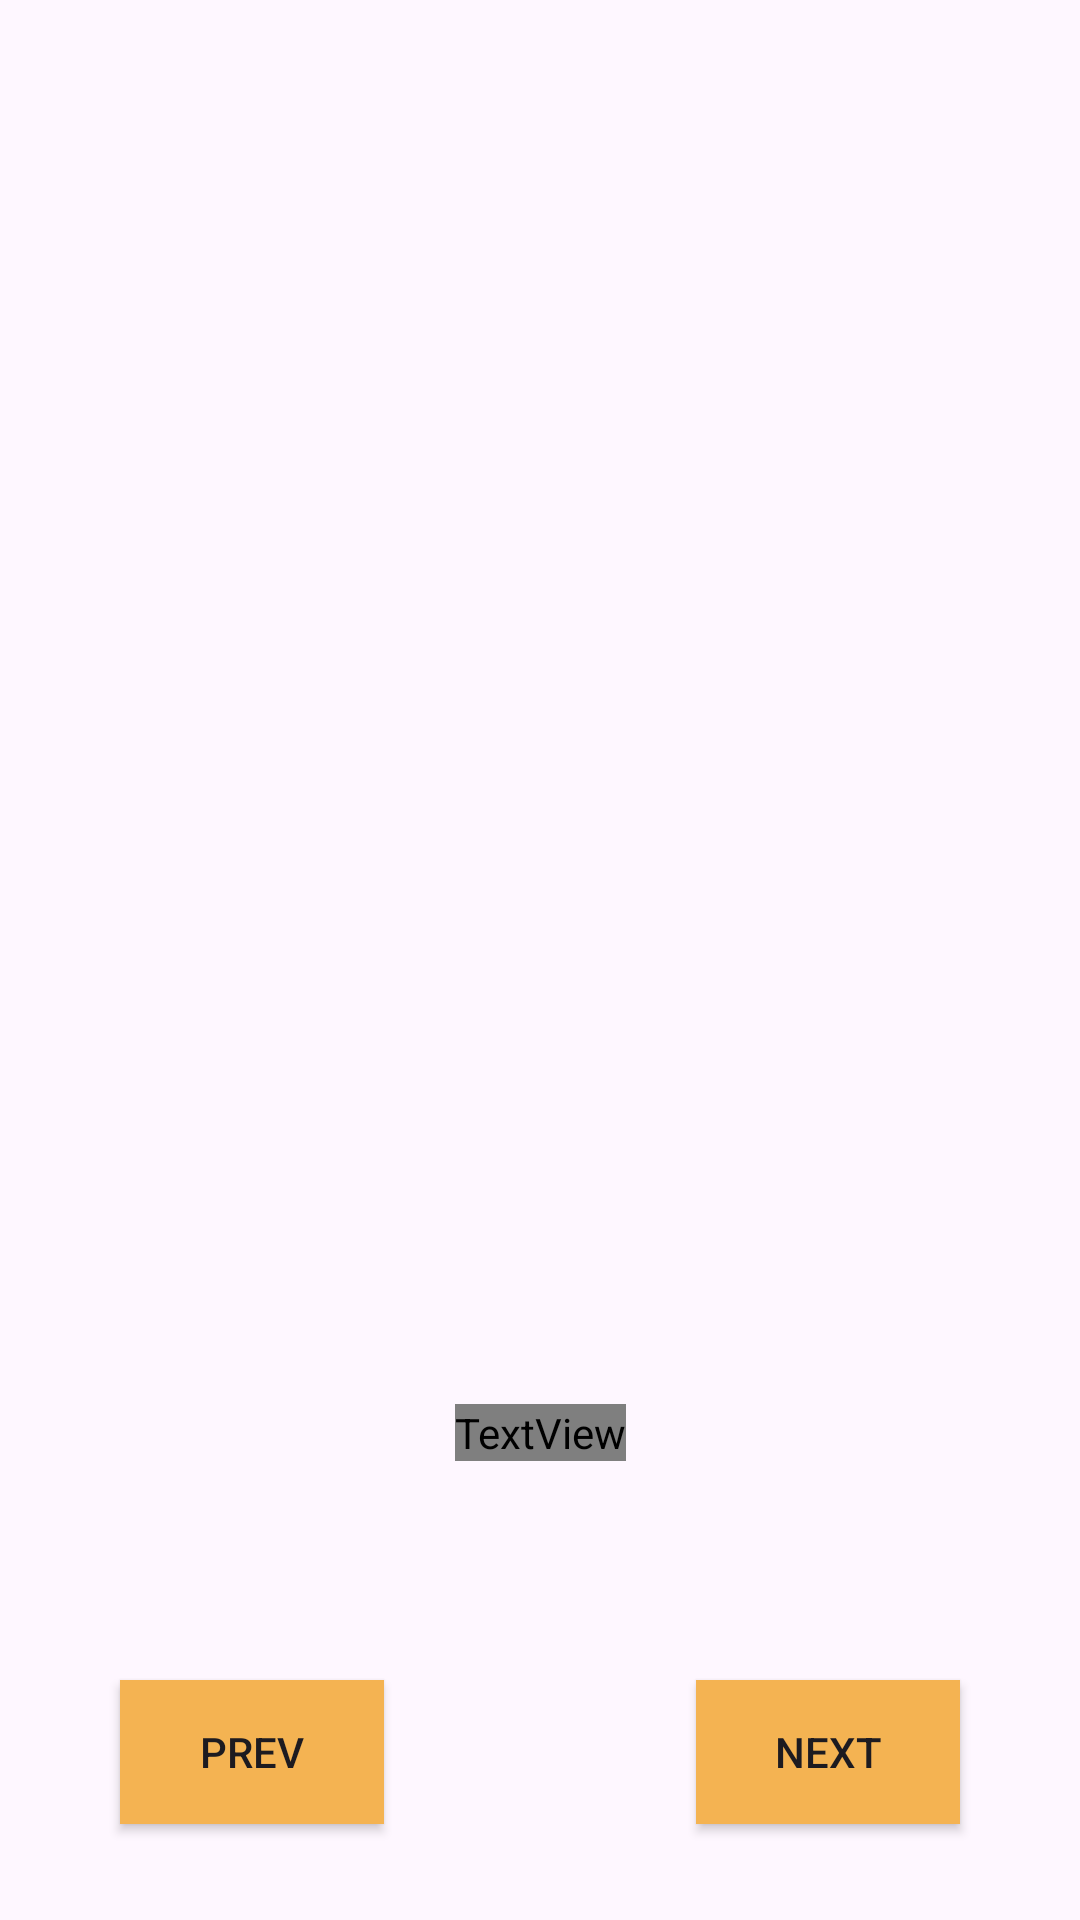

Produce the Android XML layout that renders to this screen, including the resource entries it uses.
<!-- AndroidManifest.xml: application theme Theme.QuizForKids -->
<!-- res/layout/activity_cartoon_quiz.xml -->
<?xml version="1.0" encoding="utf-8"?>
<androidx.constraintlayout.widget.ConstraintLayout xmlns:android="http://schemas.android.com/apk/res/android"
    xmlns:app="http://schemas.android.com/apk/res-auto"
    xmlns:tools="http://schemas.android.com/tools"
    android:id="@+id/main"
    android:layout_width="match_parent"
    android:layout_height="match_parent"
    android:background="@drawable/greenbackground"
    tools:context=".CartoonQuizActivity">

    <ImageView
        android:id="@+id/imageView2"
        android:layout_width="300dp"
        android:layout_height="400dp"
        android:layout_marginStart="50dp"
        android:layout_marginTop="20dp"
        android:layout_marginEnd="50dp"
        android:layout_marginBottom="40dp"
        app:layout_constraintBottom_toTopOf="@+id/questionText"
        app:layout_constraintEnd_toEndOf="parent"
        app:layout_constraintStart_toStartOf="parent"
        app:layout_constraintTop_toTopOf="parent"
        app:layout_constraintVertical_bias="1.0"
        tools:srcCompat="@tools:sample/avatars" />

    <TextView
        android:id="@+id/questionText"
        android:layout_width="wrap_content"
        android:layout_height="wrap_content"
        android:layout_marginStart="30dp"
        android:layout_marginTop="468dp"
        android:layout_marginEnd="30dp"
        android:fontFamily="@font/bagel"
        android:text="TextView"
        android:textColor="@color/orange"
        android:textSize="24sp"
        app:layout_constraintEnd_toEndOf="parent"
        app:layout_constraintStart_toStartOf="parent"
        app:layout_constraintTop_toTopOf="parent" />

    <android.widget.Button
        android:id="@+id/prevbtn"
        android:layout_width="wrap_content"
        android:layout_height="wrap_content"
        android:layout_marginStart="40dp"
        android:layout_marginTop="30dp"
        android:layout_marginEnd="180dp"
        android:layout_marginBottom="32dp"
        android:background="@color/orange"
        android:text="prev"
        app:layout_constraintBottom_toBottomOf="parent"
        app:layout_constraintEnd_toEndOf="parent"
        app:layout_constraintHorizontal_bias="0.0"
        app:layout_constraintStart_toStartOf="parent"
        app:layout_constraintTop_toBottomOf="@+id/optionsGroup"
        app:layout_constraintVertical_bias="1.0" />

    <android.widget.Button
        android:id="@+id/nextbtn"
        android:layout_width="wrap_content"
        android:layout_height="wrap_content"
        android:layout_marginStart="180dp"
        android:layout_marginEnd="40dp"
        android:layout_marginBottom="32dp"
        android:background="@color/orange"
        android:text="next"
        app:layout_constraintBottom_toBottomOf="parent"
        app:layout_constraintEnd_toEndOf="parent"
        app:layout_constraintHorizontal_bias="1.0"
        app:layout_constraintStart_toStartOf="parent" />

    <RadioGroup
        android:id="@+id/optionsGroup"
        android:layout_width="180dp"
        android:layout_height="153dp"
        android:layout_marginStart="106dp"
        android:layout_marginTop="40dp"
        android:layout_marginEnd="107dp"
        android:layout_marginBottom="100dp"
        app:layout_constraintBottom_toBottomOf="parent"
        app:layout_constraintEnd_toEndOf="parent"
        app:layout_constraintStart_toStartOf="parent"
        app:layout_constraintTop_toBottomOf="@+id/questionText"
        app:layout_constraintVertical_bias="1.0" />

    <android.widget.Button
        android:id="@+id/submitBtn"
        android:layout_width="wrap_content"
        android:layout_height="wrap_content"
        android:layout_marginStart="90dp"
        android:layout_marginTop="100dp"
        android:layout_marginEnd="40dp"
        android:layout_marginBottom="32dp"
        android:background="@color/orange"
        android:text="Submit"
        android:visibility="gone"
        app:layout_constraintBottom_toBottomOf="parent"
        app:layout_constraintEnd_toEndOf="parent"
        app:layout_constraintHorizontal_bias="0.965"
        app:layout_constraintStart_toStartOf="parent"
        app:layout_constraintTop_toTopOf="parent"
        app:layout_constraintVertical_bias="1.0" />
</androidx.constraintlayout.widget.ConstraintLayout>
<!-- resources referenced by this layout -->
<resources>
  <color name="orange">#F4B352</color>
  <style name="Theme.QuizForKids" parent="Base.Theme.QuizForKids" />
  <style name="Base.Theme.QuizForKids" parent="Theme.Material3.DayNight.NoActionBar">
          
          
          <item name="windowActionBar">false</item>
          <item name="windowNoTitle">true</item>
      </style>
</resources>
